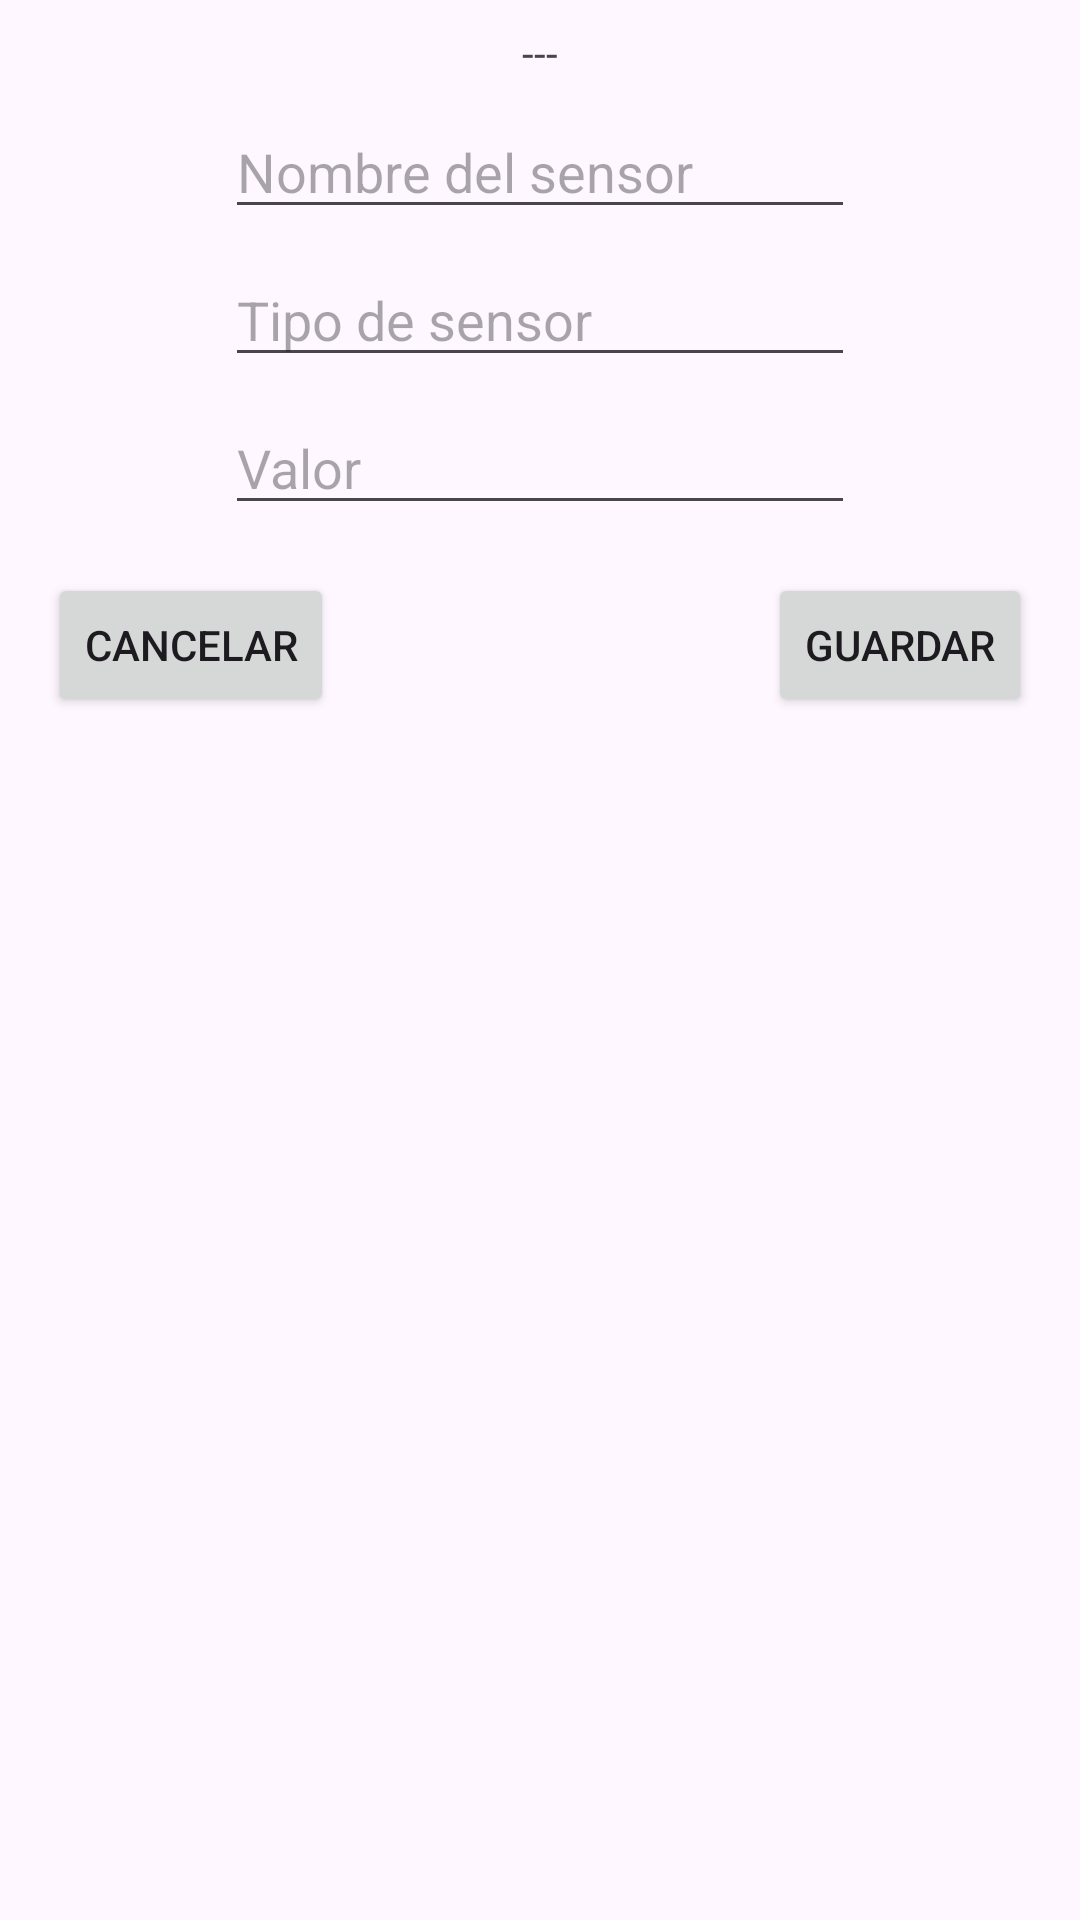

Layout XML and referenced resources for this Android screen:
<!-- AndroidManifest.xml: application theme Theme.IoTApp1 -->
<!-- res/layout/activity_main3.xml -->
<?xml version="1.0" encoding="utf-8"?>
<androidx.constraintlayout.widget.ConstraintLayout xmlns:android="http://schemas.android.com/apk/res/android"
    xmlns:app="http://schemas.android.com/apk/res-auto"
    xmlns:tools="http://schemas.android.com/tools"
    android:id="@+id/main"
    android:layout_width="match_parent"
    android:layout_height="match_parent"
    tools:context=".MainActivity3">

    <TextView
        android:id="@+id/tvNewId"
        android:layout_width="wrap_content"
        android:layout_height="wrap_content"
        android:layout_marginTop="8dp"
        android:text="---"
        app:layout_constraintEnd_toEndOf="parent"
        app:layout_constraintStart_toStartOf="parent"
        app:layout_constraintTop_toTopOf="parent" />

    <EditText
        android:id="@+id/etNewName"
        android:layout_width="wrap_content"
        android:layout_height="wrap_content"
        android:layout_marginTop="8dp"
        android:ems="10"
        android:hint="Nombre del sensor"
        android:inputType="text"
        app:layout_constraintEnd_toEndOf="parent"
        app:layout_constraintStart_toStartOf="parent"
        app:layout_constraintTop_toBottomOf="@+id/tvNewId" />

    <EditText
        android:id="@+id/etNewType"
        android:layout_width="wrap_content"
        android:layout_height="wrap_content"
        android:layout_marginTop="8dp"
        android:ems="10"
        android:hint="Tipo de sensor"
        android:inputType="text"
        app:layout_constraintEnd_toEndOf="parent"
        app:layout_constraintStart_toStartOf="parent"
        app:layout_constraintTop_toBottomOf="@+id/etNewName" />

    <EditText
        android:id="@+id/etNewValue"
        android:layout_width="wrap_content"
        android:layout_height="wrap_content"
        android:layout_marginTop="8dp"
        android:ems="10"
        android:hint="Valor"
        android:inputType="numberDecimal"
        app:layout_constraintEnd_toEndOf="parent"
        app:layout_constraintStart_toStartOf="parent"
        app:layout_constraintTop_toBottomOf="@+id/etNewType" />

    <Button
        android:id="@+id/btnNewCancel"
        android:layout_width="wrap_content"
        android:layout_height="wrap_content"
        android:layout_marginStart="16dp"
        android:layout_marginTop="16dp"
        android:text="Cancelar"
        app:layout_constraintStart_toStartOf="parent"
        app:layout_constraintTop_toBottomOf="@+id/etNewValue" />

    <Button
        android:id="@+id/btnNewSave"
        android:layout_width="wrap_content"
        android:layout_height="wrap_content"
        android:layout_marginTop="16dp"
        android:layout_marginEnd="16dp"
        android:text="Guardar"
        app:layout_constraintEnd_toEndOf="parent"
        app:layout_constraintTop_toBottomOf="@+id/etNewValue" />
</androidx.constraintlayout.widget.ConstraintLayout>
<!-- resources referenced by this layout -->
<resources>
  <style name="Theme.IoTApp1" parent="Base.Theme.IoTApp1" />
  <style name="Base.Theme.IoTApp1" parent="Theme.Material3.DayNight">
          
          
      </style>
</resources>
